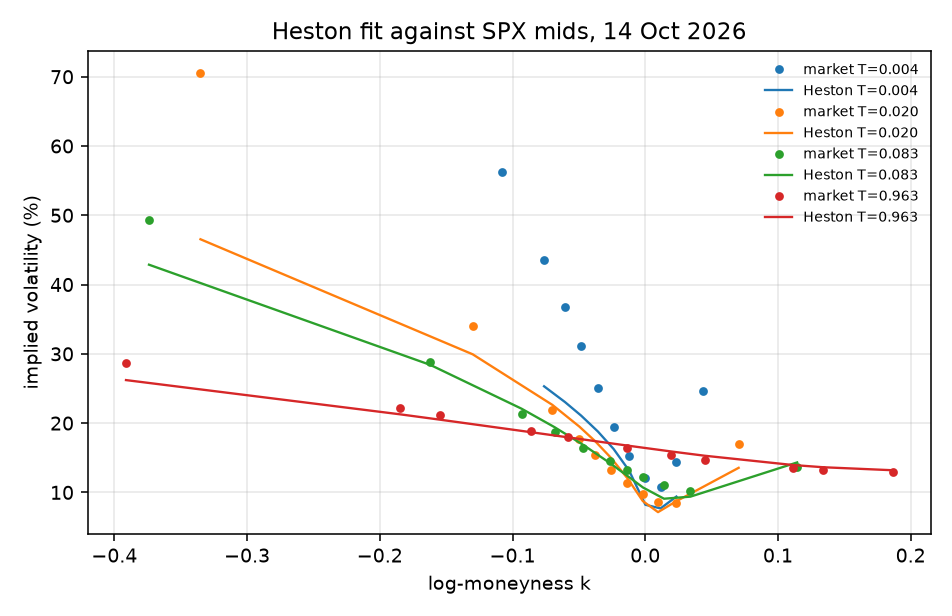

Source data for this figure (header and first rows):
T, k, market_iv, model_iv
0.003879, -0.1077, 0.5619, 
0.003879, -0.07622, 0.4354, 0.2531
0.003879, -0.06048, 0.368, 0.2304
0.003879, -0.04834, 0.3109, 0.2109
0.003879, -0.03568, 0.25, 0.1879
0.003879, -0.02383, 0.1938, 0.1626
0.003879, -0.01211, 0.1519, 0.1313
0.003879, 0.0001002, 0.1204, 0.08215
0.003879, 0.01154, 0.1083, 0.07688
0.003879, 0.02347, 0.1442, 0.09396
0.003879, 0.04386, 0.2458, 
0.02032, -0.3351, 0.7056, 0.4654
0.02032, -0.13, 0.34, 0.2993
0.02032, -0.06999, 0.2191, 0.2263
0.02032, -0.04965, 0.1769, 0.195
0.02032, -0.03764, 0.1535, 0.1737
0.02032, -0.02578, 0.1326, 0.1498
0.02032, -0.0134, 0.1131, 0.1203
0.02032, -0.001819, 0.09755, 0.08747
0.02032, 0.009632, 0.08619, 0.0715
0.02032, 0.02283, 0.0846, 0.08662
0.02032, 0.07037, 0.1693, 0.1355
0.08345, -0.3739, 0.4933, 0.4287
0.08345, -0.1619, 0.2887, 0.284
0.08345, -0.09318, 0.2134, 0.2208
0.08345, -0.06831, 0.1867, 0.1941
0.08345, -0.04672, 0.1644, 0.1686
0.08345, -0.02689, 0.1447, 0.1427
0.08345, -0.01389, 0.1324, 0.1244
0.08345, -0.001688, 0.1218, 0.1071
0.08345, 0.01414, 0.1106, 0.09086
0.08345, 0.03404, 0.1027, 0.09384
0.08345, 0.1145, 0.1365, 0.1432
0.9628, -0.3912, 0.2862, 0.2621
0.9628, -0.1849, 0.2215, 0.2127
0.9628, -0.1543, 0.2118, 0.2049
0.9628, -0.08574, 0.1892, 0.1868
0.9628, -0.058, 0.1797, 0.1794
0.9628, -0.0134, 0.1645, 0.1675
0.9628, 0.01969, 0.1541, 0.159
0.9628, 0.04469, 0.1472, 0.1529
0.9628, 0.1112, 0.1349, 0.1395
0.9628, 0.134, 0.1325, 0.1363
0.9628, 0.1864, 0.1288, 0.132
